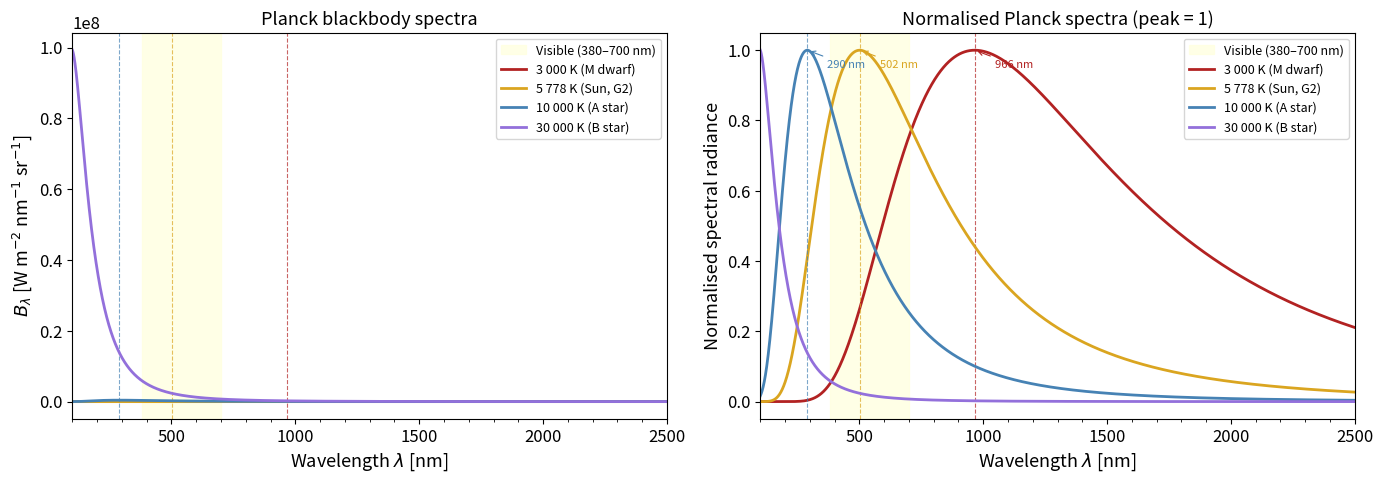
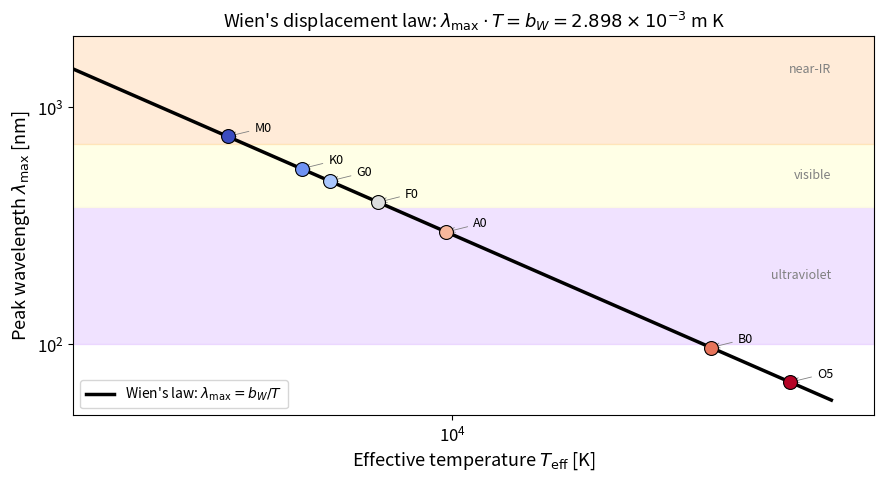
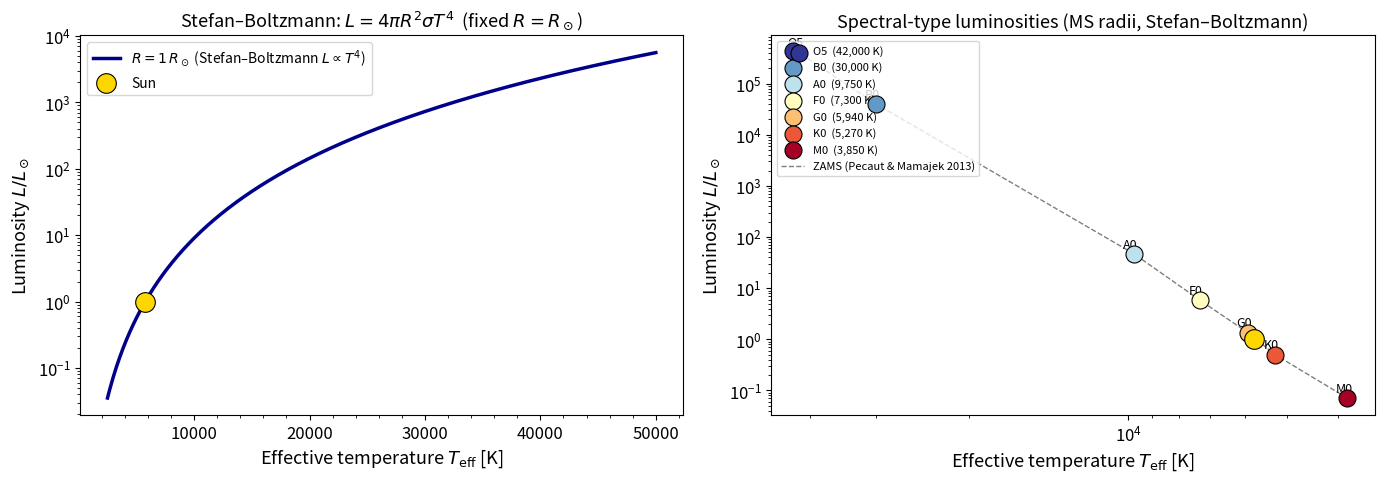
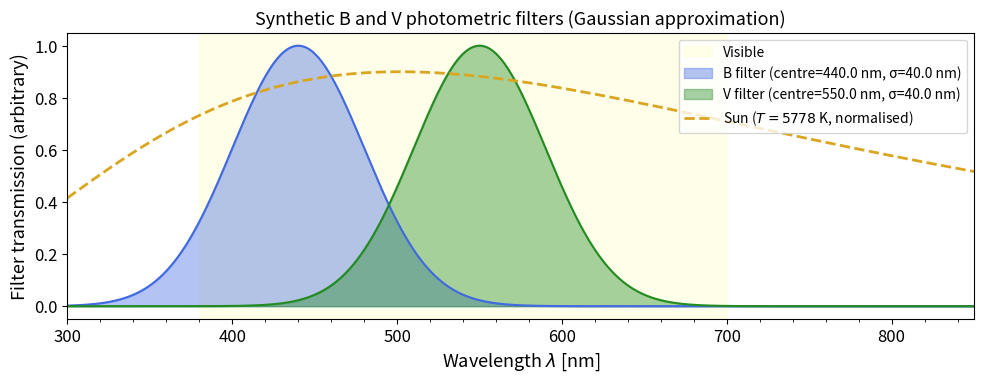
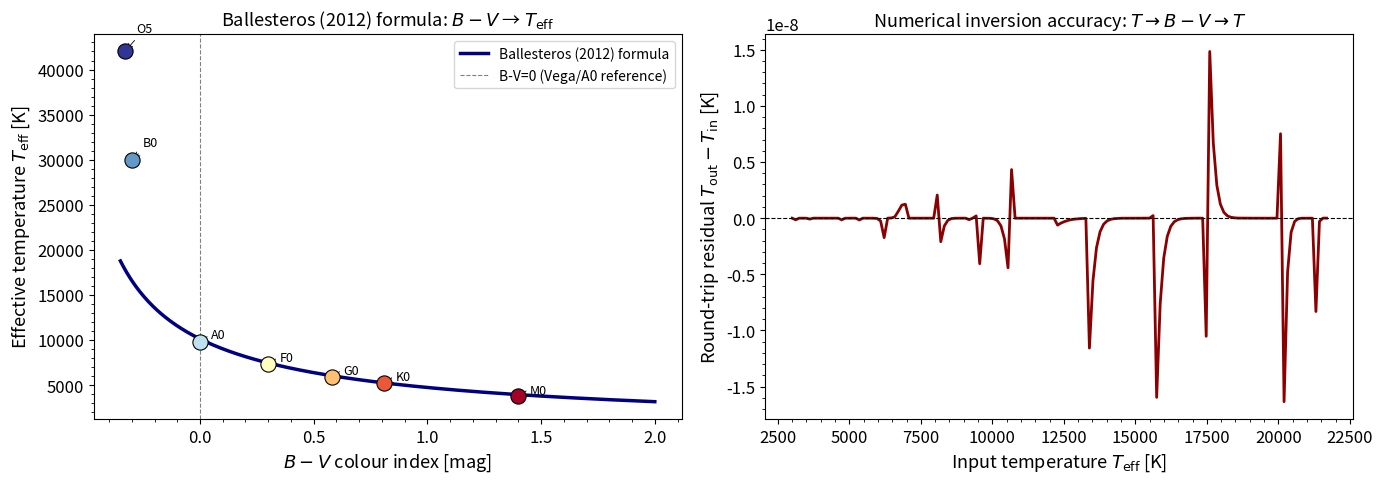
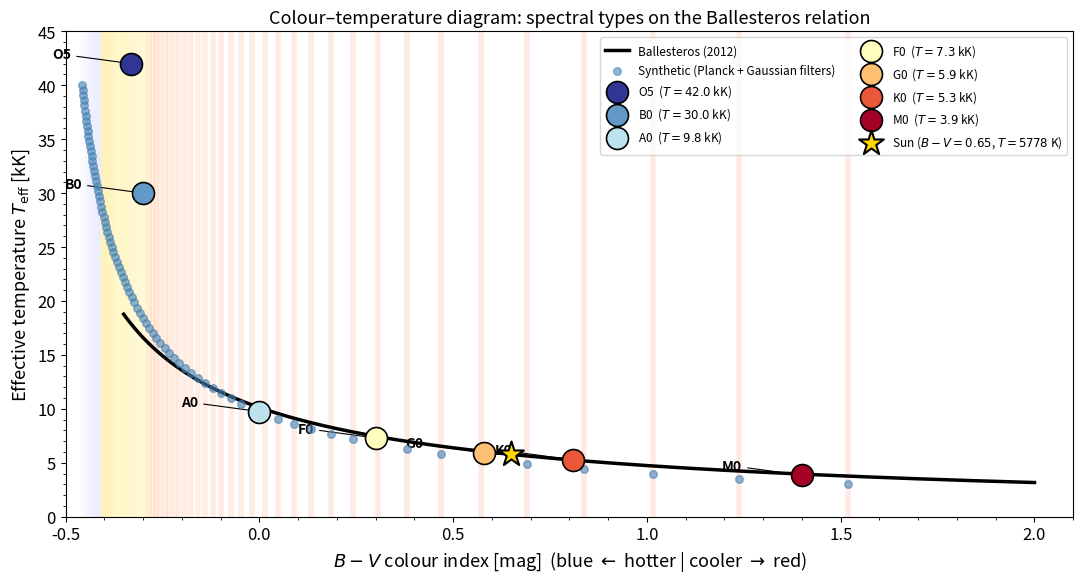

Write the Python code that produced these figures, in order. (Note: this script raises an exception after producing the figures.)
import numpy as np
import matplotlib.pyplot as plt
import matplotlib.patches as mpatches
from matplotlib.ticker import AutoMinorLocator
from scipy.integrate import quad
import warnings
warnings.filterwarnings('ignore')

# ── Physical constants (NIST CODATA 2018) ──────────────────────────────────
h        = 6.62607015e-34     # Planck constant [J s]
c        = 2.99792458e8       # speed of light [m/s]
k_B      = 1.380649e-23       # Boltzmann constant [J/K]
sigma_SB = 5.670374419e-8     # Stefan-Boltzmann constant [W m^-2 K^-4]
b_Wien   = 2.897771955e-3     # Wien displacement constant [m K]

# ── IAU 2015 nominal solar values ─────────────────────────────────────────
R_sun  = 6.957e8              # solar radius [m]
T_sun  = 5778.0               # solar effective temperature [K]
L_sun  = 3.828e26             # solar luminosity [W]
M_sun  = 1.989e30             # solar mass [kg]  (for reference)

print('Physical constants loaded.')
print(f'  h       = {h:.8e} J s')
print(f'  c       = {c:.8e} m/s')
print(f'  k_B     = {k_B:.8e} J/K')
print(f'  sigma   = {sigma_SB:.9e} W m^-2 K^-4')
print(f'  b_Wien  = {b_Wien:.9e} m K')
print()
print('IAU 2015 nominal solar constants:')
print(f'  R_sun   = {R_sun:.3e} m')
print(f'  T_sun   = {T_sun:.0f} K')
print(f'  L_sun   = {L_sun:.3e} W')

# ── Plot style ─────────────────────────────────────────────────────────────
plt.rcParams.update({
    'figure.dpi': 120,
    'font.size': 12,
    'axes.labelsize': 13,
    'axes.titlesize': 13,
    'legend.fontsize': 10,
    'lines.linewidth': 2.0,
})

# ── Spectral type data (Pecaut & Mamajek 2013, ApJS 208, 9) ───────────────
SPTYPES = {
    # name : (T_eff [K], B-V_intrinsic, MS_radius [R_sun])
    'O5':  (42000, -0.33, 12.0),
    'B0':  (30000, -0.30,  7.4),
    'A0':  ( 9750,  0.00,  2.4),
    'F0':  ( 7300,  0.30,  1.5),
    'G0':  ( 5940,  0.58,  1.1),
    'K0':  ( 5270,  0.81,  0.85),
    'M0':  ( 3850,  1.40,  0.60),
}

print('\nSpectral type reference values loaded (Pecaut & Mamajek 2013).')

def B_lambda(lam, T):
    """
    Planck spectral radiance per unit wavelength.

    Parameters
    ----------
    lam : array-like, float
        Wavelength [m]
    T : float
        Temperature [K]

    Returns
    -------
    B : array-like
        Spectral radiance [W m^-2 m^-1 sr^-1]
    """
    lam = np.asarray(lam, dtype=float)
    exponent = h * c / (lam * k_B * T)
    # Guard against overflow for very short wavelengths / low temperatures
    exponent = np.minimum(exponent, 700.0)
    return (2.0 * h * c**2 / lam**5) / (np.exp(exponent) - 1.0)


def B_nu(nu, T):
    """
    Planck spectral radiance per unit frequency.

    Parameters
    ----------
    nu : array-like, float
        Frequency [Hz]
    T : float
        Temperature [K]

    Returns
    -------
    B : array-like
        Spectral radiance [W m^-2 Hz^-1 sr^-1]
    """
    nu = np.asarray(nu, dtype=float)
    exponent = h * nu / (k_B * T)
    exponent = np.minimum(exponent, 700.0)
    return (2.0 * h * nu**3 / c**2) / (np.exp(exponent) - 1.0)


# ── Verify the Jacobian relation B_lambda = B_nu * (c / lambda^2) ──────────
lam_test = 500e-9   # 500 nm
nu_test  = c / lam_test

val_lam = B_lambda(lam_test, T_sun)
val_nu  = B_nu(nu_test, T_sun)
val_converted = val_nu * c / lam_test**2   # B_nu -> B_lambda

print('Verification of Jacobian B_lambda = B_nu * c / lambda^2')
print(f'  B_lambda(500 nm, T_sun)           = {val_lam:.4e} W m^-3 sr^-1')
print(f'  B_nu(nu_500nm, T_sun) * c/lam^2   = {val_converted:.4e} W m^-3 sr^-1')
print(f'  Relative difference: {abs(val_lam - val_converted)/val_lam * 100:.6f}%')

# Wavelength grid: 100 nm to 3000 nm
lam_nm  = np.linspace(100, 3000, 5000)      # [nm]
lam_m   = lam_nm * 1e-9                     # [m]

# Temperatures to plot
temps   = [3000, 5778, 10000, 30000]
colors  = ['firebrick', 'goldenrod', 'steelblue', 'mediumpurple']
labels  = ['3 000 K (M dwarf)', '5 778 K (Sun, G2)', '10 000 K (A star)', '30 000 K (B star)']

fig, axes = plt.subplots(1, 2, figsize=(14, 5))

for ax_idx, (ax, norm) in enumerate(zip(axes, [False, True])):

    # Shade the visible spectrum (380–700 nm)
    ax.axvspan(380, 700, color='lightyellow', alpha=0.8, zorder=0, label='Visible (380–700 nm)')

    for T, col, lbl in zip(temps, colors, labels):
        B = B_lambda(lam_m, T) * 1e-9   # convert to W m^-2 nm^-1 sr^-1

        if norm:
            B = B / B.max()   # normalise to peak = 1

        ax.plot(lam_nm, B, color=col, lw=2, label=lbl)

        # Mark Wien peak
        lam_peak_nm = b_Wien / T * 1e9
        if 100 < lam_peak_nm < 3000:
            B_peak = B_lambda(lam_peak_nm * 1e-9, T) * 1e-9
            if norm:
                B_peak = 1.0
            ax.axvline(lam_peak_nm, color=col, lw=0.8, ls='--', alpha=0.7)
            if ax_idx == 1:  # only annotate on right panel
                ax.annotate(f'{lam_peak_nm:.0f} nm',
                            xy=(lam_peak_nm, B_peak),
                            xytext=(lam_peak_nm + 80, B_peak - 0.05),
                            fontsize=8, color=col,
                            arrowprops=dict(arrowstyle='->', color=col, lw=0.8))

    ax.set_xlabel('Wavelength $\\lambda$ [nm]')
    if norm:
        ax.set_ylabel('Normalised spectral radiance')
        ax.set_title('Normalised Planck spectra (peak = 1)')
    else:
        ax.set_ylabel('$B_\\lambda$ [W m$^{-2}$ nm$^{-1}$ sr$^{-1}$]')
        ax.set_title('Planck blackbody spectra')
    ax.set_xlim(100, 2500)
    ax.legend(fontsize=9, loc='upper right')
    ax.xaxis.set_minor_locator(AutoMinorLocator())

plt.tight_layout()
plt.savefig('blackbody_spectra.png', dpi=150, bbox_inches='tight')
plt.show()
print('Left: absolute spectra — note 30 000 K peak is off the plot (in UV).')
print('Right: normalised spectra — peak wavelength shifts clearly with temperature.')

# Temperature grid for Wien's law
T_grid = np.logspace(np.log10(2000), np.log10(50000), 300)
lam_wien_nm = b_Wien / T_grid * 1e9   # [nm]

fig, ax = plt.subplots(figsize=(9, 5))

# Wien's law curve
ax.loglog(T_grid, lam_wien_nm, 'k-', lw=2.5, label="Wien's law: $\\lambda_\\mathrm{max} = b_W / T$")

# Shade spectral regions
regions = [
    (100, 380,  'ultraviolet', '#d0a0ff', 0.3),
    (380, 700,  'visible',     'lightyellow', 0.8),
    (700, 3000, 'near-IR',     '#ffc080', 0.3),
]
for lam_lo, lam_hi, name, col, alpha in regions:
    ax.axhspan(lam_lo, lam_hi, color=col, alpha=alpha, zorder=0)
    ax.text(50000, (lam_lo * lam_hi)**0.5, name, ha='right', va='center',
            fontsize=9, color='gray', style='italic')

# Mark spectral types
cmap_spt = plt.cm.coolwarm_r
for i, (spt, (Teff, BV, R_R)) in enumerate(SPTYPES.items()):
    lam_peak = b_Wien / Teff * 1e9
    col_pt = cmap_spt(i / (len(SPTYPES) - 1))
    ax.scatter(Teff, lam_peak, color=col_pt, s=100, zorder=10, edgecolors='k', lw=0.8)
    ax.annotate(spt, xy=(Teff, lam_peak),
                xytext=(Teff * 1.12, lam_peak * 1.05),
                fontsize=9, ha='left',
                arrowprops=dict(arrowstyle='->', lw=0.6, color='gray'))

ax.set_xlabel('Effective temperature $T_\\mathrm{eff}$ [K]')
ax.set_ylabel('Peak wavelength $\\lambda_\\mathrm{max}$ [nm]')
ax.set_title("Wien's displacement law: $\\lambda_\\mathrm{max} \\cdot T = b_W = 2.898 \\times 10^{-3}$ m K")
ax.legend()
ax.set_xlim(2000, 60000)
ax.set_ylim(50, 2000)
ax.xaxis.set_minor_locator(AutoMinorLocator())
ax.yaxis.set_minor_locator(AutoMinorLocator())
plt.tight_layout()
plt.savefig('wien_displacement.png', dpi=150, bbox_inches='tight')
plt.show()

print("\nWien peak wavelengths for each spectral type:")
print(f"{'Spt':>4}  {'T_eff [K]':>10}  {'lambda_max [nm]':>16}  {'Region':>12}")
for spt, (Teff, BV, R_R) in SPTYPES.items():
    lam_p = b_Wien / Teff * 1e9
    region = 'UV' if lam_p < 380 else ('Visible' if lam_p < 700 else 'Near-IR')
    print(f"{spt:>4}  {Teff:>10.0f}  {lam_p:>16.1f}  {region:>12}")

def stefan_boltzmann_luminosity(R_Rsun, T_K):
    """
    Compute stellar luminosity using the Stefan-Boltzmann law.

    Parameters
    ----------
    R_Rsun : float
        Stellar radius in solar units
    T_K : float
        Effective temperature in Kelvin

    Returns
    -------
    L_W : float
        Luminosity in Watts
    L_Lsun : float
        Luminosity in solar units
    """
    R_m    = R_Rsun * R_sun
    L_W    = 4.0 * np.pi * R_m**2 * sigma_SB * T_K**4
    L_Lsun = L_W / L_sun
    return L_W, L_Lsun


# Compute L for each spectral type and for a range of radii/temperatures
print('Luminosity for each spectral type (main-sequence radii from Pecaut & Mamajek 2013):')
print(f'\n{"Spt":>4}  {"T_eff [K]":>10}  {"R [R_sun]":>10}  {"L [W]":>12}  {"L/L_sun":>10}  {"lambda_max [nm]":>16}')
print('-' * 75)

luminosities = {}
for spt, (Teff, BV, R_R) in SPTYPES.items():
    L_W, L_ratio = stefan_boltzmann_luminosity(R_R, Teff)
    lam_p = b_Wien / Teff * 1e9
    luminosities[spt] = (Teff, R_R, L_W, L_ratio)
    print(f"{spt:>4}  {Teff:>10.0f}  {R_R:>10.2f}  {L_W:>12.3e}  {L_ratio:>10.3f}  {lam_p:>16.1f}")

print(f"\nSun:  T={T_sun:.0f} K, R=1.00 R_sun, L={L_sun:.3e} W, L/L_sun=1.000")
print(f"  (S-B formula gives: {stefan_boltzmann_luminosity(1.0, T_sun)[0]:.3e} W)")

# Show L ∝ T^4 scaling for fixed radius
print('\nIllustration: doubling T increases L by factor 2^4 = 16')
T_ref = 5000.0
L_ref, _ = stefan_boltzmann_luminosity(1.0, T_ref)
for fac in [0.5, 1.0, 2.0, 3.0]:
    L_fac, _ = stefan_boltzmann_luminosity(1.0, T_ref * fac)
    print(f'  T = {T_ref*fac:.0f} K  =>  L/L_ref = {L_fac/L_ref:.1f}')

# Plot: L/Lsun vs T_eff for fixed radius (R = 1 R_sun) to illustrate T^4 law
# and for the spectral-type data points
T_arr = np.linspace(2500, 50000, 500)
L_fixed_R, _ = stefan_boltzmann_luminosity(np.ones_like(T_arr), T_arr)
L_fixed_R_norm = L_fixed_R / L_sun

fig, axes = plt.subplots(1, 2, figsize=(14, 5))

# Left panel: L/Lsun vs T for fixed R=1 Rsun
ax = axes[0]
ax.plot(T_arr, L_fixed_R_norm, 'darkblue', lw=2.5,
        label='$R = 1\\,R_\\odot$ (Stefan–Boltzmann $L \\propto T^4$)')
ax.scatter([T_sun], [1.0], color='gold', s=200, zorder=10,
           edgecolors='k', lw=0.8, label='Sun')
ax.set_xlabel('Effective temperature $T_\\mathrm{eff}$ [K]')
ax.set_ylabel('Luminosity $L/L_\\odot$')
ax.set_yscale('log')
ax.set_title('Stefan–Boltzmann: $L = 4\\pi R^2 \\sigma T^4$  (fixed $R = R_\\odot$)')
ax.legend()
ax.xaxis.set_minor_locator(AutoMinorLocator())

# Right panel: L vs T for the spectral types (with their MS radii)
ax2 = axes[1]
cmap_spt = plt.cm.RdYlBu_r
for i, (spt, (Teff, R_R, L_W, L_ratio)) in enumerate(luminosities.items()):
    col = cmap_spt(i / (len(luminosities) - 1))
    ax2.scatter(Teff, L_ratio, color=col, s=150, zorder=10,
                edgecolors='k', lw=0.8, label=f'{spt}  ({Teff:,} K)')
    ax2.annotate(spt, xy=(Teff, L_ratio),
                 xytext=(Teff * 1.05, L_ratio * 1.3),
                 fontsize=9, arrowprops=dict(arrowstyle='->', lw=0.6))

# Approximate ZAMS line for reference: L ~ (T/T_sun)^8 * (R/R_sun)^2 is not
# exact; instead just connect the spectral-type points as a guide.
T_spt = np.array([v[0] for v in luminosities.values()])
L_spt = np.array([v[3] for v in luminosities.values()])
idx   = np.argsort(T_spt)
ax2.plot(T_spt[idx], L_spt[idx], 'k--', lw=1, alpha=0.5, label='ZAMS (Pecaut & Mamajek 2013)')
ax2.scatter([T_sun], [1.0], color='gold', s=200, zorder=10,
            edgecolors='k', lw=0.8)
ax2.set_xlabel('Effective temperature $T_\\mathrm{eff}$ [K]')
ax2.set_ylabel('Luminosity $L/L_\\odot$')
ax2.set_yscale('log')
ax2.set_xscale('log')
ax2.invert_xaxis()
ax2.set_title('Spectral-type luminosities (MS radii, Stefan–Boltzmann)')
ax2.legend(fontsize=8, loc='upper left')

plt.tight_layout()
plt.savefig('stefan_boltzmann_luminosity.png', dpi=150, bbox_inches='tight')
plt.show()

# ── Define Gaussian filter transmission curves ────────────────────────────
def gaussian_filter(lam_nm, center_nm, sigma_nm):
    """Gaussian bandpass filter transmission (peak=1)."""
    return np.exp(-0.5 * ((lam_nm - center_nm) / sigma_nm)**2)


# Filter parameters
B_center, B_sigma = 440.0, 40.0   # nm
V_center, V_sigma = 550.0, 40.0   # nm

# Wavelength grid for integration (finer near the filters)
lam_int_nm = np.linspace(300, 850, 10000)
lam_int_m  = lam_int_nm * 1e-9

# Transmission curves
T_B = gaussian_filter(lam_int_nm, B_center, B_sigma)
T_V = gaussian_filter(lam_int_nm, V_center, V_sigma)

# ── Visualise the filters ──────────────────────────────────────────────────
fig, ax = plt.subplots(figsize=(10, 4))

# Shade visible spectrum
ax.axvspan(380, 700, color='lightyellow', alpha=0.7, zorder=0, label='Visible')

# Plot filters
ax.fill_between(lam_int_nm, T_B, alpha=0.4, color='royalblue', label=f'B filter (centre={B_center} nm, σ={B_sigma} nm)')
ax.fill_between(lam_int_nm, T_V, alpha=0.4, color='forestgreen', label=f'V filter (centre={V_center} nm, σ={V_sigma} nm)')
ax.plot(lam_int_nm, T_B, 'royalblue', lw=1.5)
ax.plot(lam_int_nm, T_V, 'forestgreen', lw=1.5)

# Overplot normalised Planck spectra for the Sun
B_sun = B_lambda(lam_int_m, T_sun)
B_sun_norm = B_sun / B_sun.max() * 0.9
ax.plot(lam_int_nm, B_sun_norm, 'goldenrod', lw=2, ls='--',
        label=f'Sun ($T = {T_sun:.0f}$ K, normalised)')

ax.set_xlabel('Wavelength $\\lambda$ [nm]')
ax.set_ylabel('Filter transmission (arbitrary)')
ax.set_title('Synthetic B and V photometric filters (Gaussian approximation)')
ax.set_xlim(300, 850)
ax.legend()
ax.xaxis.set_minor_locator(AutoMinorLocator())
plt.tight_layout()
plt.savefig('bv_filters.png', dpi=150, bbox_inches='tight')
plt.show()

def compute_band_flux(T_K, filter_transmission, lam_m):
    """
    Compute synthetic flux in a photometric band by integrating B_lambda * T(lambda).

    Parameters
    ----------
    T_K : float
        Stellar temperature [K]
    filter_transmission : array
        Filter transmission curve (same grid as lam_m)
    lam_m : array
        Wavelength grid [m]

    Returns
    -------
    flux : float
        Integrated flux [W m^-2 sr^-1] (proportional units — absolute calibration not needed)
    """
    integrand = B_lambda(lam_m, T_K) * filter_transmission
    return np.trapezoid(integrand, lam_m)


def compute_BV(T_K, T_ref_Vega=9750.0):
    """
    Compute synthetic B-V colour index for a blackbody of temperature T_K.

    The colour index is calibrated so that B-V = 0 for a Vega-like A0 star
    (T_ref_Vega = 9750 K by convention from Pecaut & Mamajek 2013).

    Parameters
    ----------
    T_K : float or array
        Stellar effective temperature [K]
    T_ref_Vega : float
        Reference temperature for B-V = 0 (A0V, default 9750 K)

    Returns
    -------
    BV : float or array
        Synthetic B-V colour index [mag]
    """
    scalar = np.isscalar(T_K)
    T_arr  = np.atleast_1d(np.asarray(T_K, dtype=float))

    # Reference (Vega) fluxes
    F_B_vega = compute_band_flux(T_ref_Vega, T_B, lam_int_m)
    F_V_vega = compute_band_flux(T_ref_Vega, T_V, lam_int_m)

    BV_arr = np.empty_like(T_arr)
    for i, Ti in enumerate(T_arr):
        F_B = compute_band_flux(Ti, T_B, lam_int_m)
        F_V = compute_band_flux(Ti, T_V, lam_int_m)
        # B-V = -2.5 * log10((F_B/F_B_vega) / (F_V/F_V_vega))
        BV_arr[i] = -2.5 * np.log10((F_B / F_B_vega) / (F_V / F_V_vega))

    return BV_arr[0] if scalar else BV_arr


# ── Compute B-V for the spectral types ────────────────────────────────────
print(f'Synthetic B-V colour indices (Vega zero-point: T_A0 = 9750 K):')
print(f"\n{'Spt':>4}  {'T_eff [K]':>10}  {'B-V (Pecaut)':>14}  {'B-V (synth)':>12}  {'Diff':>8}")
print('-' * 60)

for spt, (Teff, BV_tab, R_R) in SPTYPES.items():
    BV_synth = compute_BV(Teff)
    diff = BV_synth - BV_tab
    print(f"{spt:>4}  {Teff:>10.0f}  {BV_tab:>14.3f}  {BV_synth:>12.3f}  {diff:>8.3f}")

print('\nNote: differences arise because real filter curves differ from Gaussians.')
print('The trend and sign are correct: hotter stars have smaller (bluer) B-V.')

from scipy.optimize import brentq


def ballesteros_T(BV):
    """
    Convert B-V colour index to effective temperature.
    Ballesteros (2012), EPL 97, 34008.  arXiv:1201.1809

    Parameters
    ----------
    BV : float or array
        B-V colour index [mag]

    Returns
    -------
    T : float or array
        Effective temperature [K]
    """
    BV = np.asarray(BV, dtype=float)
    return 4600.0 * (1.0 / (0.92 * BV + 1.7) + 1.0 / (0.92 * BV + 0.62))


def ballesteros_BV(T_K):
    """
    Convert effective temperature to B-V colour index (numerical inversion
    of the Ballesteros formula).

    Parameters
    ----------
    T_K : float
        Effective temperature [K]

    Returns
    -------
    BV : float
        B-V colour index [mag]
    """
    # Solve: ballesteros_T(BV) = T_K
    # B-V is monotonically decreasing with T, so root is unique in [-0.4, 2.0]
    func = lambda bv: ballesteros_T(bv) - T_K
    try:
        return brentq(func, -0.4, 2.5)
    except ValueError:
        return np.nan


# ── Grid of B-V values ─────────────────────────────────────────────────────
BV_grid = np.linspace(-0.35, 2.0, 500)
T_ball  = ballesteros_T(BV_grid)

fig, axes = plt.subplots(1, 2, figsize=(14, 5))

# Left panel: T_eff vs B-V
ax = axes[0]
ax.plot(BV_grid, T_ball, 'navy', lw=2.5, label='Ballesteros (2012) formula')

# Mark spectral types
cmap_spt = plt.cm.RdYlBu_r
for i, (spt, (Teff, BV_tab, R_R)) in enumerate(SPTYPES.items()):
    col = cmap_spt(i / (len(SPTYPES) - 1))
    ax.scatter(BV_tab, Teff, color=col, s=120, zorder=10, edgecolors='k', lw=0.8)
    ax.annotate(spt, xy=(BV_tab, Teff),
                xytext=(BV_tab + 0.05, Teff * 1.05),
                fontsize=9, ha='left',
                arrowprops=dict(arrowstyle='->', lw=0.6))

ax.axvline(0.0, color='gray', lw=0.8, ls='--', label='B-V=0 (Vega/A0 reference)')
ax.set_xlabel('$B-V$ colour index [mag]')
ax.set_ylabel('Effective temperature $T_\\mathrm{eff}$ [K]')
ax.set_title('Ballesteros (2012) formula: $B-V$ → $T_\\mathrm{eff}$')
ax.legend()
ax.xaxis.set_minor_locator(AutoMinorLocator())
ax.yaxis.set_minor_locator(AutoMinorLocator())

# Right panel: Round-trip accuracy
T_test = np.linspace(3000, 40000, 300)
BV_test = np.array([ballesteros_BV(T) for T in T_test])
T_roundtrip = ballesteros_T(BV_test)
residual_K  = T_roundtrip - T_test

ax2 = axes[1]
ax2.plot(T_test, residual_K, 'darkred', lw=2)
ax2.axhline(0, color='k', lw=0.8, ls='--')
ax2.set_xlabel('Input temperature $T_\\mathrm{eff}$ [K]')
ax2.set_ylabel('Round-trip residual $T_\\mathrm{out} - T_\\mathrm{in}$ [K]')
ax2.set_title('Numerical inversion accuracy: $T \\to B-V \\to T$')
ax2.xaxis.set_minor_locator(AutoMinorLocator())
ax2.yaxis.set_minor_locator(AutoMinorLocator())

plt.tight_layout()
plt.savefig('ballesteros_formula.png', dpi=150, bbox_inches='tight')
plt.show()
print(f'Maximum round-trip error: {np.nanmax(np.abs(residual_K)):.4f} K')

# Compute synthetic B-V for a fine grid of temperatures
T_synth_grid = np.linspace(3000, 40000, 80)   # 80 points (quad per point)
BV_synth_grid = compute_BV(T_synth_grid)

fig, ax = plt.subplots(figsize=(11, 6))

# ── Background: approximate star colour as function of T (artistic) ─────────
# Simple RGB approximation: very hot = blue, solar = yellow, cool = red
for T_bar, bv_bar in zip(T_synth_grid, BV_synth_grid):
    frac = np.clip((T_bar - 3000) / (40000 - 3000), 0, 1)
    if frac > 0.7:       # hot, blue-white
        r, g, b = 0.5 + 0.5 * frac, 0.5 + 0.5 * frac, 1.0
    elif frac > 0.4:     # solar, yellow-white
        r, g, b = 1.0, 0.9, 0.6 * frac
    else:               # cool, orange-red
        r, g, b = 1.0, 0.3 + 0.5 * frac, 0.1
    ax.axvline(bv_bar, color=(r, g, b), alpha=0.12, lw=4)

# ── Ballesteros formula ───────────────────────────────────────────────────
ax.plot(BV_grid, T_ball / 1000, 'k-', lw=2.5, label='Ballesteros (2012)', zorder=5)

# ── Synthetic B-V from Planck integration ────────────────────────────────
mask_valid = np.isfinite(BV_synth_grid) & (BV_synth_grid > -0.5)
ax.scatter(BV_synth_grid[mask_valid], T_synth_grid[mask_valid] / 1000,
           color='steelblue', s=30, alpha=0.6, zorder=6,
           label='Synthetic (Planck + Gaussian filters)')

# ── Spectral type reference points ───────────────────────────────────────
cmap_spt = plt.cm.RdYlBu_r
for i, (spt, (Teff, BV_tab, R_R)) in enumerate(SPTYPES.items()):
    col = cmap_spt(i / (len(SPTYPES) - 1))
    ax.scatter(BV_tab, Teff / 1000, color=col, s=250, zorder=15,
               edgecolors='k', lw=1.2,
               label=f'{spt}  ($T={Teff/1000:.1f}$ kK)')
    ax.annotate(spt, xy=(BV_tab, Teff / 1000),
                xytext=(BV_tab - 0.18, Teff / 1000 + 0.5),
                fontsize=10, fontweight='bold', ha='center',
                arrowprops=dict(arrowstyle='->', lw=0.8))

# Sun marker
BV_sun = ballesteros_BV(T_sun)
ax.scatter(BV_sun, T_sun / 1000, color='gold', s=350, zorder=20,
           edgecolors='k', lw=1.5, marker='*',
           label=f'Sun ($B-V={BV_sun:.2f}$, $T={T_sun:.0f}$ K)')

ax.set_xlabel('$B-V$ colour index [mag]  (blue $\\leftarrow$ hotter | cooler $\\rightarrow$ red)', fontsize=13)
ax.set_ylabel('Effective temperature $T_\\mathrm{eff}$ [kK]', fontsize=13)
ax.set_title('Colour–temperature diagram: spectral types on the Ballesteros relation', fontsize=13)
ax.set_xlim(-0.5, 2.1)
ax.set_ylim(0, 45)
ax.legend(fontsize=8.5, ncol=2, loc='upper right')
ax.xaxis.set_minor_locator(AutoMinorLocator())
ax.yaxis.set_minor_locator(AutoMinorLocator())

plt.tight_layout()
plt.savefig('color_temperature_diagram.png', dpi=150, bbox_inches='tight')
plt.show()

# Fine wavelength grid for integration
lam_fine_m = np.linspace(1e-9, 5e-6, 200000)   # 1 nm to 5000 nm

# Full-spectrum flux
B_sun_fine = B_lambda(lam_fine_m, T_sun)
F_total    = np.trapezoid(B_sun_fine, lam_fine_m)

# Visible band (380–700 nm)
mask_vis  = (lam_fine_m >= 380e-9) & (lam_fine_m <= 700e-9)
F_visible = np.trapezoid(B_sun_fine[mask_vis], lam_fine_m[mask_vis])

# UV (<380 nm)
mask_uv   = lam_fine_m < 380e-9
F_uv      = np.trapezoid(B_sun_fine[mask_uv], lam_fine_m[mask_uv])

# Infrared (>700 nm)
mask_ir   = lam_fine_m > 700e-9
F_ir      = np.trapezoid(B_sun_fine[mask_ir], lam_fine_m[mask_ir])

print('Solar blackbody spectrum energy fractions:')
print(f'  UV     (<380 nm): {F_uv/F_total*100:.1f}%')
print(f'  Visible (380-700 nm): {F_visible/F_total*100:.1f}%')
print(f'  Infrared (>700 nm): {F_ir/F_total*100:.1f}%')
print(f'  Sum: {(F_uv + F_visible + F_ir)/F_total*100:.3f}%')
print()
print('Physical interpretation:')
print('  The Sun emits ~44% of its energy in the visible — our eyes evolved to be')
print('  sensitive in exactly this window of peak solar emission.')

# Repeat for other temperatures
print(f'\n{"Temp [K]":>10}  {"UV%":>8}  {"Vis%":>8}  {"IR%":>8}')
print('-' * 42)
for T_test in [3000, 5778, 10000, 30000]:
    B_t = B_lambda(lam_fine_m, T_test)
    F_t = np.trapezoid(B_t, lam_fine_m)
    F_v = np.trapezoid(B_t[mask_vis], lam_fine_m[mask_vis])
    F_u = np.trapezoid(B_t[mask_uv],  lam_fine_m[mask_uv])
    F_i = np.trapezoid(B_t[mask_ir],  lam_fine_m[mask_ir])
    print(f"{T_test:>10}  {F_u/F_t*100:>8.1f}  {F_v/F_t*100:>8.1f}  {F_i/F_t*100:>8.1f}")

from astropy.table import Table
import astropy.units as u

rows = []
for spt, (Teff, BV_tab, R_R) in SPTYPES.items():
    lam_peak = b_Wien / Teff * 1e9            # [nm]
    L_W, L_ratio = stefan_boltzmann_luminosity(R_R, Teff)
    BV_ball = ballesteros_BV(Teff)             # B-V from Ballesteros inversion
    BV_synth_pt = float(compute_BV(Teff))      # B-V from synthetic photometry
    T_ball_fwd  = ballesteros_T(BV_tab)        # T from tabulated B-V
    rows.append({
        'Spectral type': spt,
        'T_eff [K]': int(Teff),
        'R [R_sun]': R_R,
        'lambda_max [nm]': f'{lam_peak:.0f}',
        'L/L_sun': f'{L_ratio:.3g}',
        'B-V (Pecaut+2013)': f'{BV_tab:.3f}',
        'B-V (Ballesteros inv.)': f'{BV_ball:.3f}',
        'T_ball(B-V_tab) [K]': f'{T_ball_fwd:.0f}',
    })

tab = Table(rows=rows)
tab.pprint_all()

print()
print('Notes:')
print('  - T_eff and R from Pecaut & Mamajek (2013), ApJS 208, 9')
print('  - L computed from Stefan-Boltzmann: L = 4*pi*R^2*sigma*T^4')
print('  - B-V (Pecaut) are tabulated intrinsic colour indices')
print('  - B-V (Ballesteros inv.) from numerical inversion of Ballesteros formula')
print('  - T_ball(B-V_tab) shows forward Ballesteros prediction from tabulated B-V')

# Exercise 1: B-V = 1.50 --> T_eff
BV_star = 1.50
T_star  = ballesteros_T(BV_star)
lam_peak_star = b_Wien / T_star * 1e9

print(f'Exercise 1: Star with B-V = {BV_star}')
print(f'  T_eff = {T_star:.0f} K')
print(f'  Wien peak: lambda_max = {lam_peak_star:.0f} nm  ({"UV" if lam_peak_star < 380 else ("Visible" if lam_peak_star < 700 else "Near-IR")})')
print()
print('  For comparison, Pecaut & Mamajek (2013) give M0 at B-V = 1.40 (T=3850 K)')
print('  and M5 at B-V ≈ 1.61 (T ≈ 3050 K).')
print('  This star (B-V=1.50) falls between M0 and M5 — approximately M2-M3.')

# Exercise 2: Visible fraction for O5 star
T_O5 = 42000.0
B_O5 = B_lambda(lam_fine_m, T_O5)
F_O5_total   = np.trapezoid(B_O5, lam_fine_m)
F_O5_visible = np.trapezoid(B_O5[mask_vis], lam_fine_m[mask_vis])
F_O5_uv      = np.trapezoid(B_O5[mask_uv],  lam_fine_m[mask_uv])

print(f'Exercise 2: Fraction in visible for T = {T_O5:.0f} K (O5 star)')
print(f'  UV fraction     (<380 nm): {F_O5_uv/F_O5_total*100:.1f}%')
print(f'  Visible fraction (380-700 nm): {F_O5_visible/F_O5_total*100:.1f}%')
print()
print(f'  Compare to Sun (T = {T_sun:.0f} K):')
print(f'    UV fraction: {F_uv/F_total*100:.1f}%,  Visible fraction: {F_visible/F_total*100:.1f}%')
print()
print('  Interpretation: The Wien peak of an O5 star is at lambda_max =',
      f'{b_Wien/T_O5*1e9:.0f} nm (far UV).')
print('  Most of the radiation is emitted in the UV, but O stars are so luminous')
print('  (L ~ 3e5 Lsun) that even the small visible fraction is very bright.')

# Exercise 3: Sirius A
T_sirius = 9940.0   # K
R_sirius = 1.711    # R_sun

L_sirius_W, L_sirius_ratio = stefan_boltzmann_luminosity(R_sirius, T_sirius)
L_accepted = 25.4   # L_sun (from spectroscopic/astrometric measurements)

print('Exercise 3: Sirius A')
print(f'  T_eff = {T_sirius:.0f} K,  R = {R_sirius} R_sun')
print(f'  L (Stefan-Boltzmann) = {L_sirius_W:.3e} W = {L_sirius_ratio:.2f} L_sun')
print(f'  L (accepted)          = {L_accepted:.1f} L_sun')
print(f'  Relative error: {abs(L_sirius_ratio - L_accepted)/L_accepted * 100:.1f}%')
print()
BV_sirius = ballesteros_BV(T_sirius)
print(f'  Predicted B-V (Ballesteros): {BV_sirius:.3f}')
print(f'  Catalogue B-V of Sirius A:   -0.01  (very close to A0 reference!)')
print()
print(f'  Wien peak: lambda_max = {b_Wien/T_sirius*1e9:.0f} nm (near-UV)')
